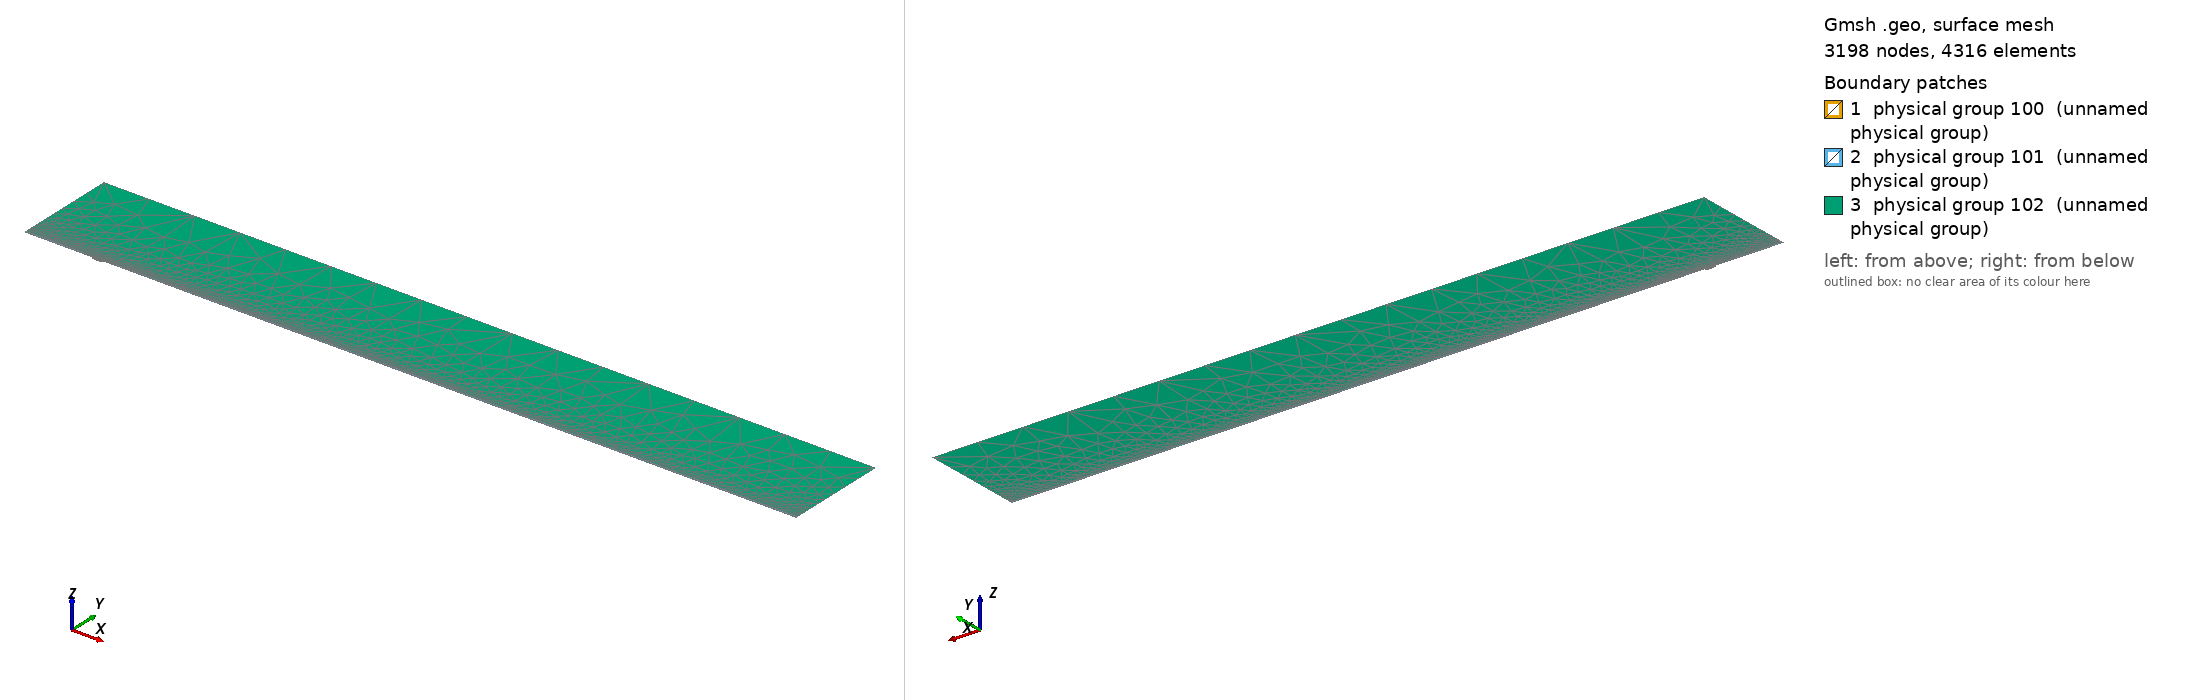

Gmsh geometry script, surface-meshed: 3198 nodes, 4316 surface elements. Boundary patches (legend numbers): 1 physical group 100 (unnamed physical group), 2 physical group 101 (unnamed physical group), 3 physical group 102 (unnamed physical group). Left view from above one corner, right view from below the opposite corner. Legend entries are the model's physical surfaces. The drawing asked Gmsh for element sizes between 1% and 20% of the model's largest extent; the script's own settings can give other sizes.

=== mesh.geo (drawn) ===
// Macro parameters
deltaStar = 1;
D = 3 * deltaStar; // depth of the gap 
W = 14 * deltaStar; // width of the gap
r = 16; // length of non-constant quads upstream and downstream of the gap
s = 8; // length of non-constant quads left and right inside the gap
BL = 0.25 * deltaStar; // height of the second layer of quad elements
BL_upper = 3.5 * deltaStar; // height of the third layer of quad elements
x0 = 100 * deltaStar; // x distance from inflow to gap
lengthOutflow = 1000 * deltaStar; // length after the gap
x3 = W + lengthOutflow; // last point of the domain
height = 150 * deltaStar; // height of the triangular region
triagHeightRegion_inflow = height - BL - BL_upper; // height of the triangular region

// Micro parameters
dx = 0.1; // dx of square elements near the leading and trailing edge of the gap (most resolution-demanding points in the domain)
dy = 1.25 * dx; 
size_triag_v_top = 64; // size of the elements in the upper triangular region

// All the value below are between 0 and 1. =1  means the elements are all equal in size. Avoid using values very close to 1, because we dividing by log(p) in the formula.
dy_in_v_right = 1.5; // heighest quad in the upper layer of quads, in the right part of the gap
dy_in_v_left = 1.75; // heighest quad in the upper layer of quads, in the left part of the gap

// fit (check the file scripts/fit_gmsh.py for more details)
p_in_v_left = 1.0335663036230878 - 1.0234149444433507/(W - 0.8098798097181781)^0.5991729377115732; // densitiy concentration of elements inside the gap, vertically, near the left wall.
p_in_v_right = 1.008073572191136 - 1.1471875292840257/(W - 1.2941255994826328)^0.7890392764815325; // densitiy concentration of elements inside the gap, vertically, near the right wall.
p_in_h_bottom = 0.9; // densitiy concentration of elements inside the gap, horizontally. 
p_in_h_top = 0.9; // densitiy concentration of elements inside the gap, horizontally. 

p_out_h = 0.5; // densitiy concentration of elements outside the gap, horizontally.
p_out_h_upper = 0.5; // densitiy concentration of elements outside the gap, horizontally on the upper layer of quads
p_out_v_inflow_dense = 0.8; // densitiy concentration of elements outside the gap, vertically, near the inflow and the gap
p_out_v_inflow_sparse = 0.99; // densitiy concentration of elements outside the gap, vertically, near the inflow and far from the gap
p_out_v_outflow_dense = 0.9; // densitiy concentration of elements outside the gap, vertically, near the outflow and the gap
p_out_v_outflow_sparse = 0.995; // densitiy concentration of elements outside the gap, vertically, near the outflow and far from the gap
p_triag_h_inflow = 0.8; // densitiy concentration of elements in the triangular region of the domain, horizontally.
p_triag_h_outflow = p_triag_h_inflow; // densitiy concentration of elements in the triangular region of the domain, horizontally.

enlarge_triag_inflow = 1.1; // heigher the value, larger the elements in the triangular region near the inflow
enlarge_triag_outflow = 1.1; // heigher the value, larger the elements in the triangular region near the outflow

// Automated parameters 
a_in_v_right = dx / (W / 2);
a_in_v_left = dx / (W / 2);
a_in_h_bottom = dy / (D / 2);
a_in_h_top = dx / (D / 2);
a_out_h = dx / BL;
a_out_v_inflow_dense = dx / r;
a_out_v_outflow_dense = dx / r;

// for the derivation of the formula, see file 20250123_gmshFormula.md in the docs folder
N_in_v_right = Ceil( Log (a_in_v_right / (1 - p_in_v_right + a_in_v_right * p_in_v_right)) / Log(p_in_v_right) );
N_in_v_left = Ceil( Log (a_in_v_left / (1 - p_in_v_left + a_in_v_left * p_in_v_left)) / Log(p_in_v_left) );
N_in_h_bottom = Ceil( Log (a_in_h_bottom / (1 - p_in_h_bottom + a_in_h_bottom * p_in_h_bottom)) / Log(p_in_h_bottom) );
N_in_h_top = Ceil( Log (a_in_h_top / (1 - p_in_h_top + a_in_h_top * p_in_h_top)) / Log(p_in_h_top) );
N_out_h = Ceil( Log (a_out_h / (1 - p_out_h + a_out_h * p_out_h)) / Log(p_out_h) ) + 1; // + 1 is to correct the fact that the distance is too small to properly approximate the dx length
N_out_v_inflow_dense = Ceil( Log (a_out_v_inflow_dense / (1 - p_out_v_inflow_dense + a_out_v_inflow_dense * p_out_v_inflow_dense)) / Log(p_out_v_inflow_dense) );
N_out_v_outflow_dense = Ceil( Log (a_out_v_outflow_dense / (1 - p_out_v_outflow_dense + a_out_v_outflow_dense * p_out_v_outflow_dense)) / Log(p_out_v_outflow_dense) );

p_for_a_out_v_inflow_sparse_computation = p_out_v_inflow_dense;
p_for_a_out_v_outflow_sparse_computation = (p_out_v_outflow_dense + p_out_v_outflow_dense) / 2;
a_out_v_inflow_sparse = r / (x0 - r) * (1 - p_for_a_out_v_inflow_sparse_computation) / (1 - p_for_a_out_v_inflow_sparse_computation^(N_out_v_inflow_dense + 1));
a_out_v_outflow_sparse = r / (lengthOutflow - r) * (1 - p_for_a_out_v_outflow_sparse_computation) / (1 - p_for_a_out_v_outflow_sparse_computation^(N_out_v_outflow_dense + 1));

N_out_v_inflow_sparse = Ceil( Log(a_out_v_inflow_sparse / (1 - p_out_v_inflow_sparse + a_out_v_inflow_sparse * p_out_v_inflow_sparse)) / Log(p_out_v_inflow_sparse) );
N_out_v_outflow_sparse = Ceil( Log(a_out_v_outflow_sparse / (1 - p_out_v_outflow_sparse + a_out_v_outflow_sparse * p_out_v_outflow_sparse)) / Log(p_out_v_outflow_sparse) );


// second layer of quads
a_out_h_upper = (BL) / (BL_upper) * (1 - p_out_h) / (1 - p_out_h^(N_out_h + 1));
N_out_h_upper = Ceil( Log(a_out_h_upper / (1 - p_out_h_upper + a_out_h_upper * p_out_h_upper)) / Log(p_out_h_upper) );

// ---------------------------
// for triangular region
// ---------------------------
a_triag_h_inflow = (BL_upper) / (triagHeightRegion_inflow) * (1 - p_out_h_upper) / (1 - p_out_h_upper^(N_out_h_upper + 1));
a_triag_h_outflow = a_triag_h_inflow;
N_triag_v_top = Ceil( (x3 + x0) / size_triag_v_top ); // we assume p_triag_v = 1, otherwise the formula is different
N_triag_h_inflow = Ceil( Log(a_triag_h_inflow / (1 - p_triag_h_inflow + a_triag_h_inflow * p_triag_h_inflow)) / Log(p_triag_h_inflow) );
N_triag_h_outflow = Ceil( Log(a_triag_h_outflow / (1 - p_triag_h_outflow + a_triag_h_outflow * p_triag_h_outflow)) / Log(p_triag_h_outflow) );
N_triag_h_inflow = Ceil( N_triag_h_inflow / enlarge_triag_inflow );
N_triag_h_outflow = Ceil( N_triag_h_outflow / enlarge_triag_outflow );

Point(1) = {-x0, 0, 0};
Point(2) = {0,0,0};
Point(3) = {0,-D,0};
Point(4) = {W,-D,0};
Point(5) = {W,0,0};
Point(6) = {x3,0,0};
Point(8) = {x3,height,0};
Point(7) = {x3,BL,0};
Point(9) = {-x0,height,0};
Point(10) = {-x0,BL,0};
Point(11) = {0,BL,0};
Point(12) = {W,BL,0};
Point(13) = {W/2,0,0};
Point(14) = {W/2,BL,0};
Point(15) = {0,-D/2,0};
Point(16) = {W/2,-D,0};
Point(17) = {W,-D/2,0};
Point(18) = {-r,0,0};
Point(19) = {-r,BL,0};
Point(20) = {W + r,0,0};
Point(21) = {W + r,BL,0};
Point(22) = {-x0,BL+BL_upper,0};
Point(23) = {-r,BL+BL_upper,0};
Point(24) = {W + r,BL+BL_upper,0};
Point(25) = {x3,BL+BL_upper,0};

Line(1) = {1,18};
Line(2) = {2,15};
Line(3) = {3,16};
Line(4) = {4,17};
Line(5) = {5,20};
Line(6) = {6,7};
Line(7) = {7,25};
Line(8) = {8,9};
Line(9) = {9,22};
Line(10) = {10,19};
Line(11) = {10,1};
Line(12) = {11,14};
Line(13) = {12,21};
Line(14) = {2,13};
Line(15) = {15,3};
Line(16) = {16,4};
Line(17) = {17,5};
Line(18) = {13,5};
Line(19) = {14,12};
Line(20) = {18,2};
Line(21) = {20,6};
Line(22) = {21,7};
Line(23) = {19,11};
Line(24) = {22,10};
Line(25) = {25,8};
Line(26) = {25,24};
Line(27) = {22,23};
Line(28) = {23,19};
Line(29) = {24,21};

// outer quads
Curve Loop(1) = {5, 21, 6, -22, -13, -19, -12, -23, -10, 11, 1, 20, 14, 18};
Plane Surface(1) = {1};

// inside gap
Curve Loop(2) = {2, 15, 3, 16, 4, 17, -18, -14};
Plane Surface(2) = {2};

// triangular region
Curve Loop(3) = {23, 12, 19, 13, -29, -26, 25, 8, 9, 27, 28};
Plane Surface(3) = {3};

// 3rd layer of quads
Curve Loop(4) = {-24, 27, 28,-10};
Curve Loop(5) = {-29, -26, -7, -22};

Plane Surface(4) = {4};
Plane Surface(5) = {5};


// This defines the surfaces that will be meshed with quad elements
Transfinite Surface {1} = {1, 6, 7, 10};
Transfinite Surface {2} = {3, 4, 5, 2}; // number '2' must match the number '2' of plane surface
Transfinite Surface {4} = {19, 23, 22, 10};
Transfinite Surface {5} = {7, 25, 24, 21};

Transfinite Curve {18, 16, 19} = N_in_v_right Using Progression p_in_v_right;
Transfinite Curve {-14, -3, -12} = N_in_v_left Using Progression p_in_v_left;

Transfinite Curve {15, -4} = N_in_h_bottom Using Progression p_in_h_bottom;
Transfinite Curve {-2, 17} = N_in_h_top Using Progression p_in_h_top;


Transfinite Curve {11, -6} = N_out_h Using Progression p_out_h;
Transfinite Curve {24, 28, 29, -7} = N_out_h_upper Using Progression p_out_h_upper;
Transfinite Curve {10, 1, 27} = N_out_v_inflow_sparse Using Progression p_out_v_inflow_sparse;
Transfinite Curve {20, 23} = N_out_v_inflow_dense Using Progression p_out_v_inflow_dense;
Transfinite Curve {-21, -22, 26} = N_out_v_outflow_sparse Using Progression p_out_v_outflow_sparse;
Transfinite Curve {-5, -13} = N_out_v_outflow_dense Using Progression p_out_v_outflow_dense;

Recombine Surface {1, 2, 4, 5};

// for triangluar region
Transfinite Curve {8} = N_triag_v_top Using Progression 1;
Transfinite Curve {-25} = N_triag_h_outflow Using Progression p_triag_h_outflow;
Transfinite Curve {9} = N_triag_h_inflow Using Progression p_triag_h_inflow;


// defining boundary
Physical Curve(1) = {9,24,11}; // inlet
Physical Curve(2) = {7,25,6}; // outlet
Physical Curve(3) = {8}; // top
Physical Curve(4) = {1, 20, 2, 15, 3, 16, 4, 17, 5, 21}; // wall


Physical Surface(100) = {1};
Physical Surface(101) = {2, 4, 5};
Physical Surface(102) = {3};
